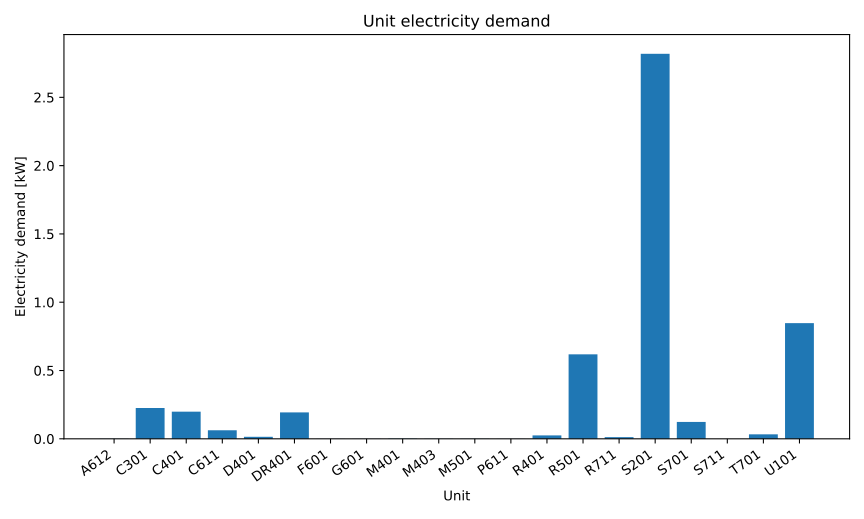

The file beside this chart, header and first rows:
series_id, label, x, y
power, Electricity, A612, 0.001253
power, Electricity, C301, 0.2255
power, Electricity, C401, 0.199
power, Electricity, C611, 0.06243
power, Electricity, D401, 0.0149
power, Electricity, DR401, 0.1936
power, Electricity, F601, 0.0003689
power, Electricity, G601, 0.0003973
power, Electricity, M401, 0.002063
power, Electricity, M403, 0.001028
power, Electricity, M501, 0.001031
power, Electricity, P611, 0.0008138
power, Electricity, R401, 0.02487
power, Electricity, R501, 0.6186
power, Electricity, R711, 0.0123
power, Electricity, S201, 2.819
power, Electricity, S701, 0.1235
power, Electricity, S711, 0.0002979
power, Electricity, T701, 0.03293
power, Electricity, U101, 0.8468
